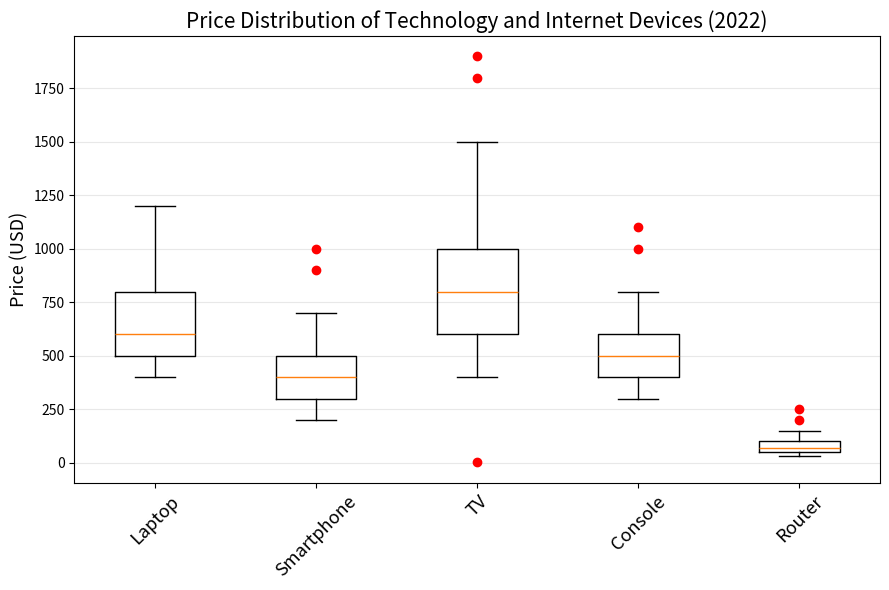

Write Python code to recreate this figure. (Note: this script raises an exception after producing the figure.)

import matplotlib.pyplot as plt
import numpy as np

data = [[400, 500, 600, 800, 1200], [200, 300, 400, 500, 700], [400, 600, 800, 1000, 1500], [300, 400, 500, 600, 800], [30, 50, 70, 100, 150]]
outlier = [[], [900, 1000], [2, 1800, 1900], [1000, 1100], [200, 250]]

fig = plt.figure(figsize=(9, 6))
ax = fig.add_subplot(111)
# Set the whisker as 1.5
ax.boxplot(data, whis=1.5)
ax.set_title('Price Distribution of Technology and Internet Devices (2022)', fontsize=15)
ax.set_ylabel('Price (USD)', fontsize=13)
ax.set_xticklabels(['Laptop', 'Smartphone', 'TV', 'Console', 'Router'], fontsize=13)
# Manually plotting the outliers
for i, out in enumerate(outlier):
    if not out:
        continue
    ax.plot([i + 1] * len(out), out, marker="o", color="r", ls="None")

# Set the grid
ax.yaxis.grid(True, linestyle='-', which='major', color='lightgrey', alpha=0.5)

# Adjust the label to prevent overlap
ax.tick_params(axis='x', labelrotation=45)
plt.tight_layout()
plt.savefig('/cpfs01/user/yehancheng/workspace/datasets/SimChartV2/demo/box/png/6_202312251520.png')
plt.clf()
